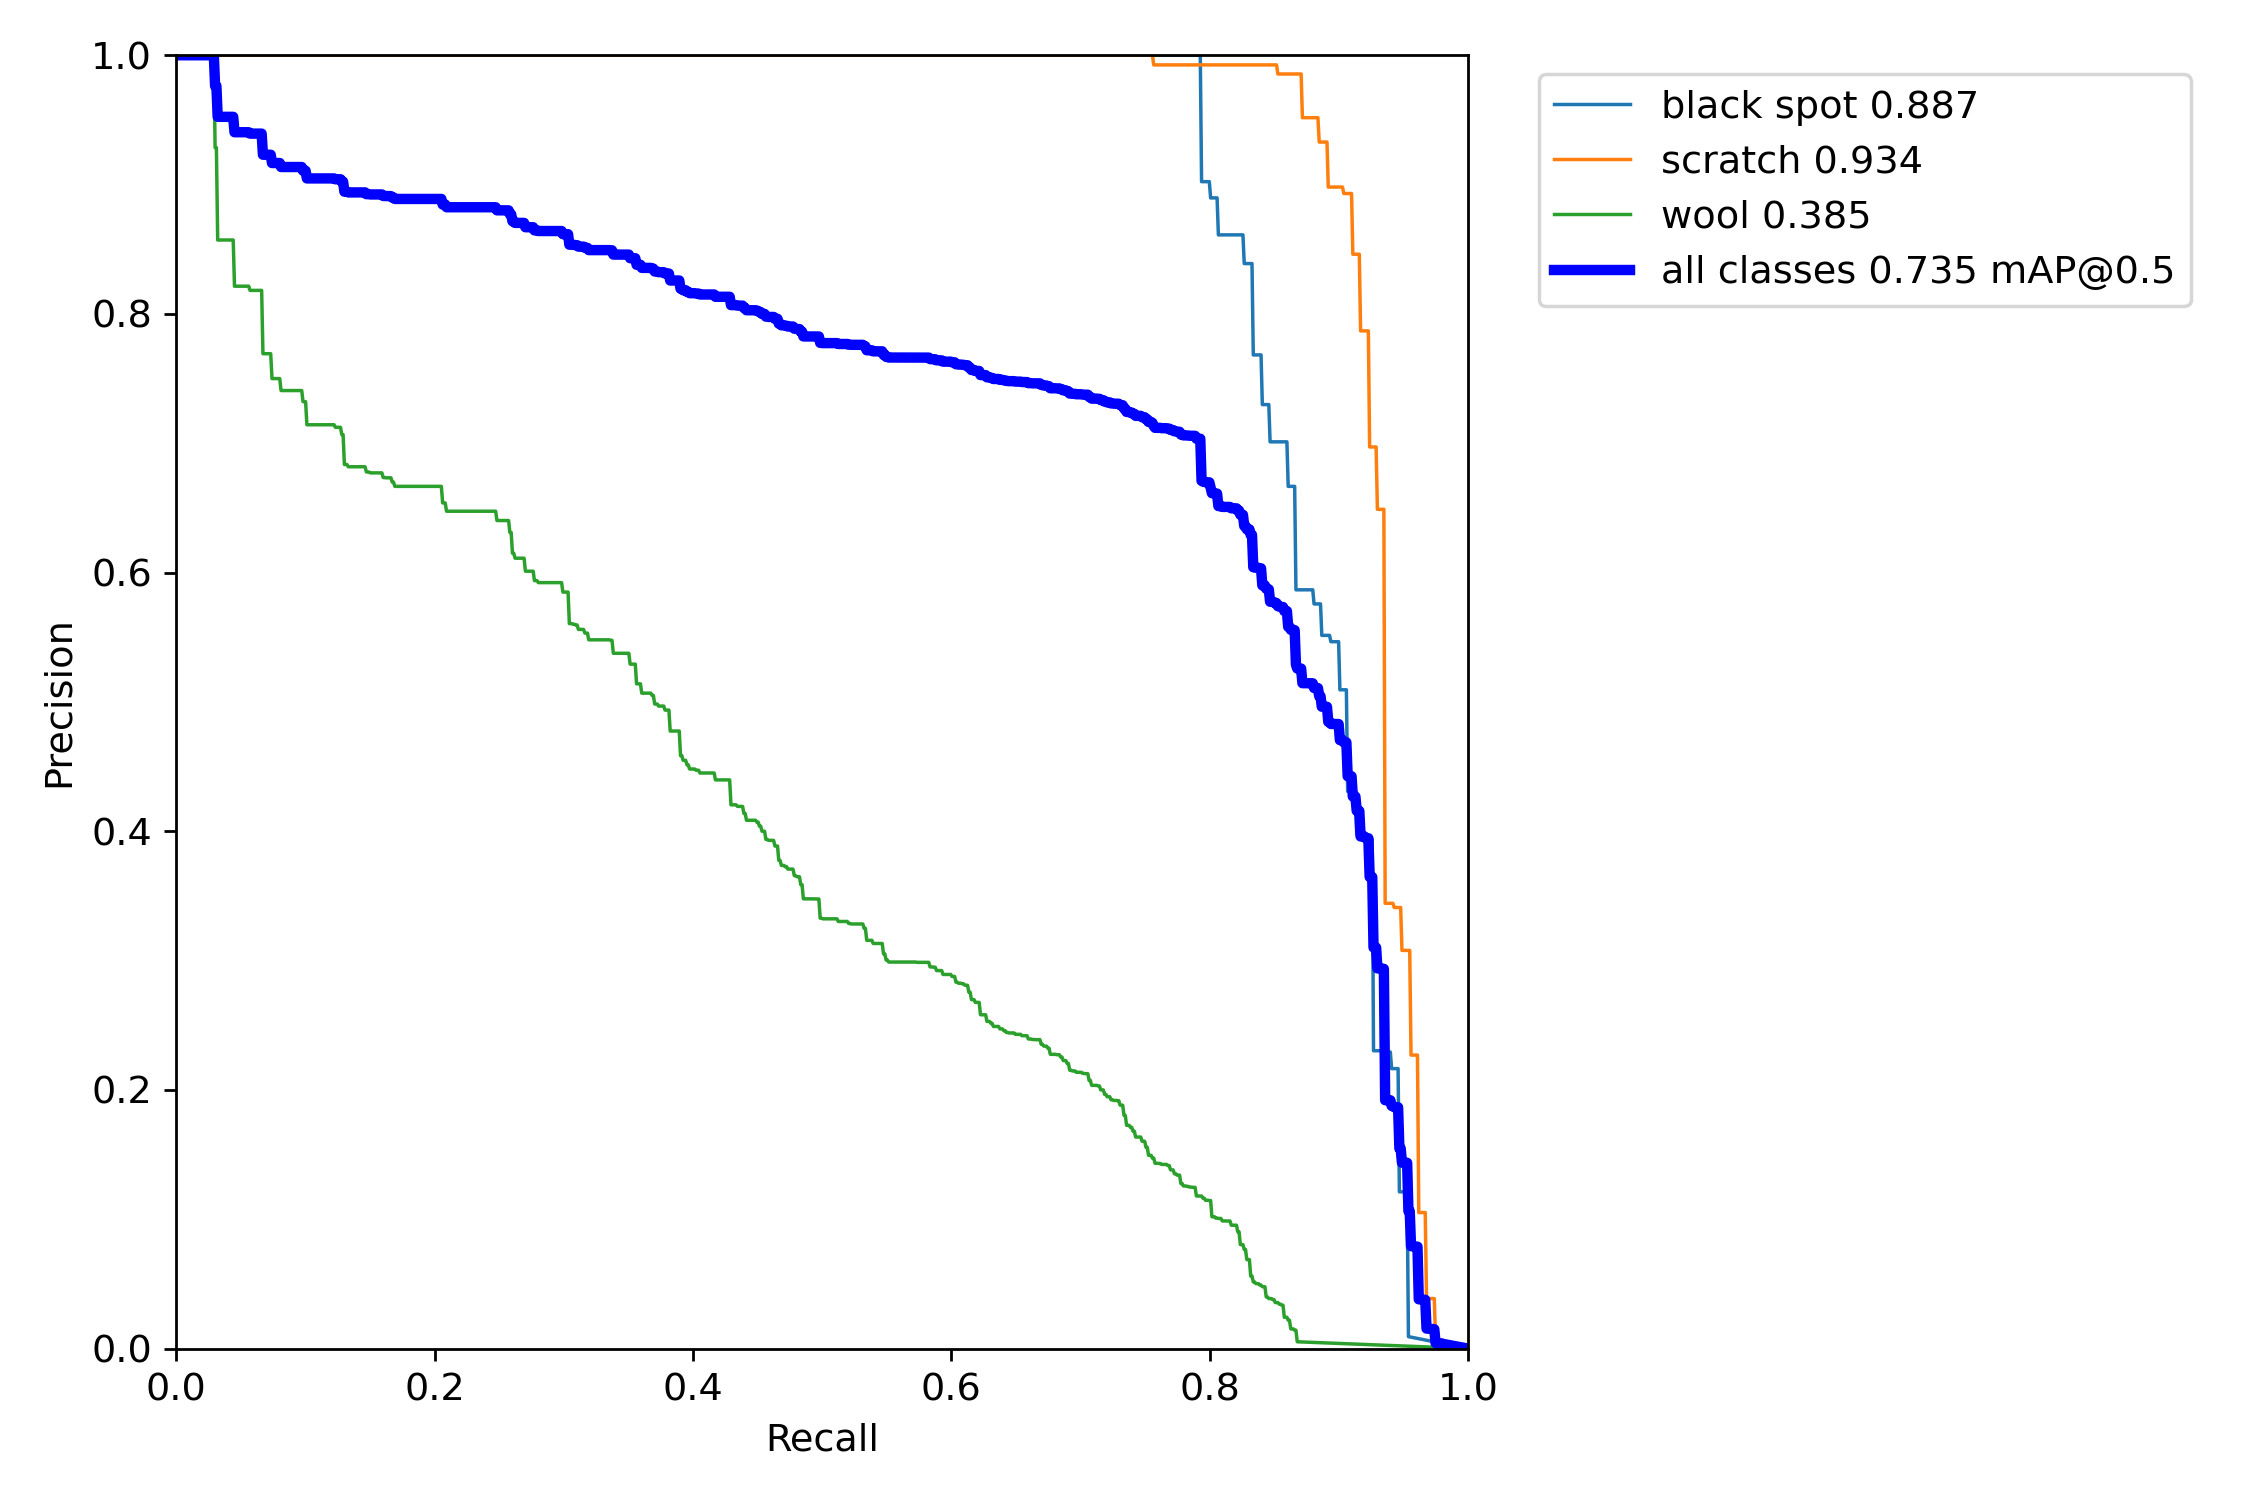

Data behind this chart, as committed beside it:
, px, black spot, scratch, wool, all
0, 0.0, 1.0, 1.0, 1.0, 1.0
1, 0.001001, 1.0, 1.0, 1.0, 1.0
2, 0.002002, 1.0, 1.0, 1.0, 1.0
3, 0.003003, 1.0, 1.0, 1.0, 1.0
4, 0.004004, 1.0, 1.0, 1.0, 1.0
5, 0.005005, 1.0, 1.0, 1.0, 1.0
6, 0.006006, 1.0, 1.0, 1.0, 1.0
7, 0.007007, 1.0, 1.0, 1.0, 1.0
8, 0.008008, 1.0, 1.0, 1.0, 1.0
9, 0.009009, 1.0, 1.0, 1.0, 1.0
10, 0.01001, 1.0, 1.0, 1.0, 1.0
11, 0.01101, 1.0, 1.0, 1.0, 1.0
12, 0.01201, 1.0, 1.0, 1.0, 1.0
13, 0.01301, 1.0, 1.0, 1.0, 1.0
14, 0.01401, 1.0, 1.0, 1.0, 1.0
15, 0.01502, 1.0, 1.0, 1.0, 1.0
16, 0.01602, 1.0, 1.0, 1.0, 1.0
17, 0.01702, 1.0, 1.0, 1.0, 1.0
18, 0.01802, 1.0, 1.0, 1.0, 1.0
19, 0.01902, 1.0, 1.0, 1.0, 1.0
20, 0.02002, 1.0, 1.0, 1.0, 1.0
21, 0.02102, 1.0, 1.0, 1.0, 1.0
22, 0.02202, 1.0, 1.0, 1.0, 1.0
23, 0.02302, 1.0, 1.0, 1.0, 1.0
24, 0.02402, 1.0, 1.0, 1.0, 1.0
25, 0.02503, 1.0, 1.0, 1.0, 1.0
26, 0.02603, 1.0, 1.0, 1.0, 1.0
27, 0.02703, 1.0, 1.0, 1.0, 1.0
28, 0.02803, 1.0, 1.0, 1.0, 1.0
29, 0.02903, 1.0, 1.0, 1.0, 1.0
30, 0.03003, 1.0, 1.0, 0.9286, 0.9762
31, 0.03103, 1.0, 1.0, 0.9286, 0.9762
32, 0.03203, 1.0, 1.0, 0.8571, 0.9524
33, 0.03303, 1.0, 1.0, 0.8571, 0.9524
34, 0.03403, 1.0, 1.0, 0.8571, 0.9524
35, 0.03504, 1.0, 1.0, 0.8571, 0.9524
36, 0.03604, 1.0, 1.0, 0.8571, 0.9524
37, 0.03704, 1.0, 1.0, 0.8571, 0.9524
38, 0.03804, 1.0, 1.0, 0.8571, 0.9524
39, 0.03904, 1.0, 1.0, 0.8571, 0.9524
40, 0.04004, 1.0, 1.0, 0.8571, 0.9524
41, 0.04104, 1.0, 1.0, 0.8571, 0.9524
42, 0.04204, 1.0, 1.0, 0.8571, 0.9524
43, 0.04304, 1.0, 1.0, 0.8571, 0.9524
44, 0.04404, 1.0, 1.0, 0.8571, 0.9524
45, 0.04505, 1.0, 1.0, 0.8214, 0.9405
46, 0.04605, 1.0, 1.0, 0.8214, 0.9405
47, 0.04705, 1.0, 1.0, 0.8214, 0.9405
48, 0.04805, 1.0, 1.0, 0.8214, 0.9405
49, 0.04905, 1.0, 1.0, 0.8214, 0.9405
50, 0.05005, 1.0, 1.0, 0.8214, 0.9405
51, 0.05105, 1.0, 1.0, 0.8214, 0.9405
52, 0.05205, 1.0, 1.0, 0.8214, 0.9405
53, 0.05305, 1.0, 1.0, 0.8214, 0.9405
54, 0.05405, 1.0, 1.0, 0.8214, 0.9405
55, 0.05506, 1.0, 1.0, 0.8214, 0.9405
56, 0.05606, 1.0, 1.0, 0.8214, 0.9405
57, 0.05706, 1.0, 1.0, 0.8182, 0.9394
58, 0.05806, 1.0, 1.0, 0.8182, 0.9394
59, 0.05906, 1.0, 1.0, 0.8182, 0.9394
... 940 more rows
